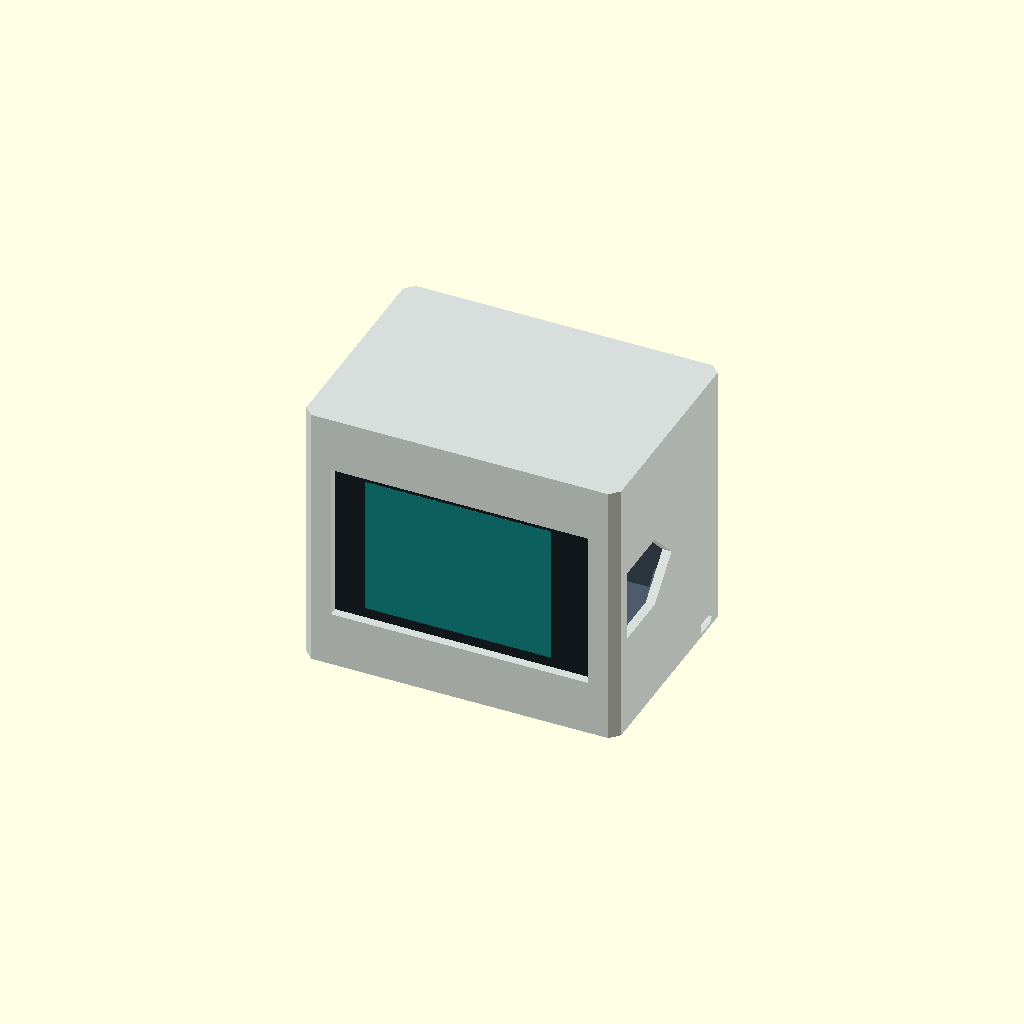
Cell 1: rendered with the file's own defaults.
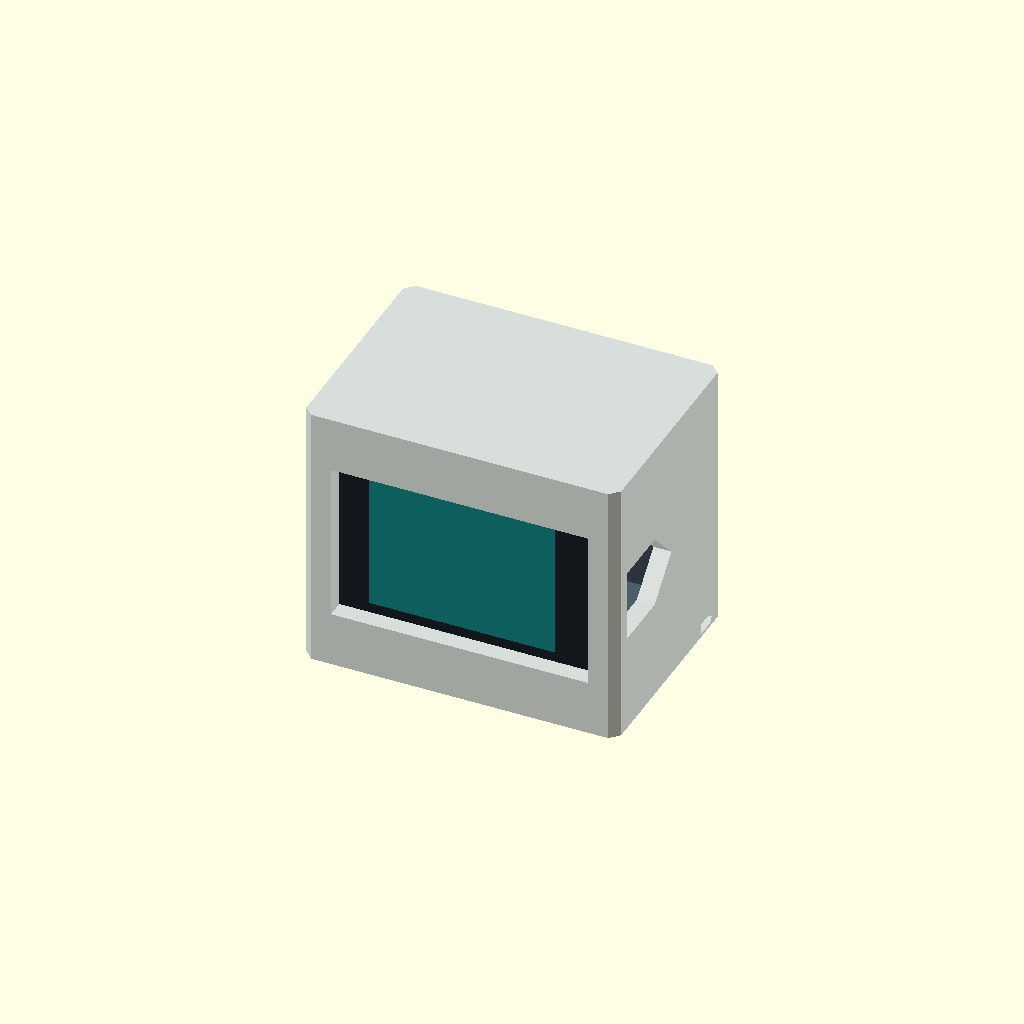
Cell 2 — wall set to 4, the other parameters unchanged.
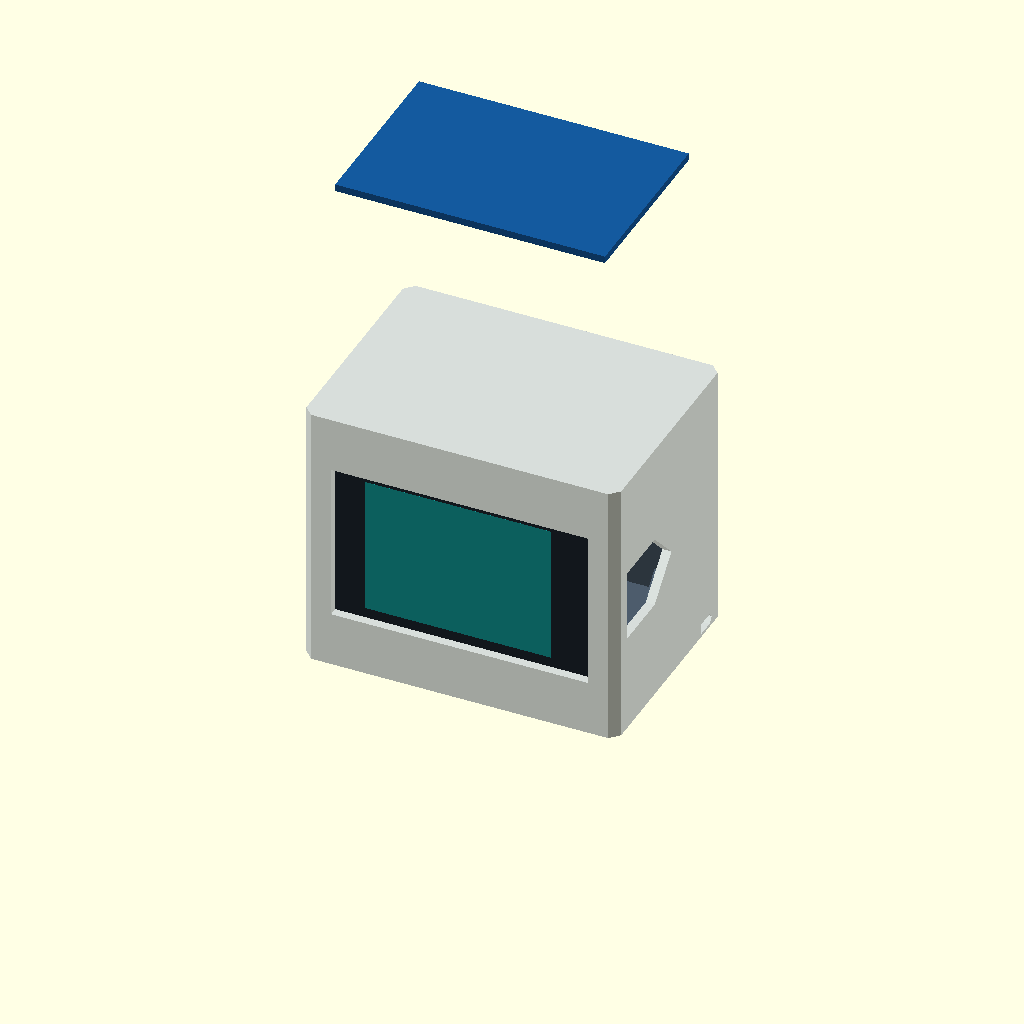
Cell 3: rc_z = 112.8 (everything else at default).
One fixed orthographic camera (rotation 55°, 0°, 25°; colour scheme Cornfield) for every cell.
Source of the model, enclosure/rB/jukebox.scad:
// NFC jukebox enclosure rB - front-face-down print orientation, millimetres.
// Source: Waveshare ESP32-S3-Touch-LCD-2 dimension drawing.
// RC522 nominal 60x40 PCB; actual thickness/component keepouts need fit check.
// Coordinates: X width, Y front->rear, Z height. Front is Y=0.
// Use: openscad -D 'part="body"' -o body.stl jukebox.scad
part = "assembly"; // body, drawer, assembly, exploded, interference
$fn = 40;
W=70; D=50; H=60;
wall=2;
glass_w=58.8; glass_h=37.1; glass_t=1.1;
glass_x=(W-glass_w)/2; glass_z=(H-glass_h)/2;
glass_y=wall;
glass_gap=0.4;
rail_rear=glass_y+glass_t+glass_gap;
rc_w=60; rc_d=40; rc_t=1.6;
rc_x=(W-rc_w)/2; rc_y=(D-rc_d)/2;
rc_z=56.4;
clearance=0.3;
eps=0.02;

module box(x,y,z,dx,dy,dz){translate([x,y,z])cube([dx,dy,dz]);}

module shell(){
  difference(){
    // Chamfers grow at 45 degrees when printing with the front on the bed.
    linear_extrude(height=H)polygon([[2,0],[W-2,0],[W,2],[W,D-2],
      [W-2,D],[2,D],[0,D-2],[0,2]]);
    // Open bottom and rear, roof 1.2 mm. Side/front walls 2 mm.
    box(wall,wall,-eps,W-2*wall,D,H-1.2+eps);
    // Front bezel overlaps glass by 0.8 mm each edge.
    box(glass_x+0.8,-eps,glass_z+0.8,glass_w-1.6,wall+2*eps,glass_h-1.6);
    // Side service windows accommodate either mirrored USB orientation.
    for(x=[-eps,W-wall-eps])translate([x,0,0])rotate([90,0,90])
      linear_extrude(height=wall+2*eps)
        polygon([[5,22],[18,22],[26,30],[18,38],[5,38]]);
    // Release openings for the two drawer detents, accessible from outside.
    for(x=[-eps,W-wall-eps])translate([x,0,0])rotate([90,0,90])
      linear_extrude(height=wall+2*eps)
        polygon([[40.3,0.7],[44.1,0.7],[45.275,1.875],[44.1,3.05],[40.3,3.05]]);
  }
}

module display_guides(){
  // Retain only glass margins: rear PCB is narrower and stays unobstructed.
  for(right=[false,true]){
    x=right ? glass_x+glass_w+clearance : glass_x-clearance-1;
    box(x,wall-eps,6,1,3.0,H/2+glass_h/2+clearance-6+1.3);
    // Retaining lips grow 1.2 mm over 1.2 mm of print height (45 degrees).
    // They retain 0.9 mm of each glass margin, leaving the rear PCB clear.
    translate([right ? W : 0,0,glass_z+1.05])scale([right ? -1 : 1,1,1])
      linear_extrude(height=glass_h+clearance+1.3-1.05)
        polygon([[4.3,3.5],[5.3,3.5],[6.5,4.7],[6.5,5],[4.3,5]]);
  }
  // Upper stop contacts the outer glass edge, not active LCD.
  box(glass_x-clearance,wall-eps,glass_z+glass_h+clearance,
      glass_w+2*clearance,rail_rear-wall+1.5,1.3);
}

module rfid_guides(){
  // Board slides in from the open rear, antenna side up, solder joints down.
  // 2.4-mm channel for nominal 1.6-mm PCB. No metal or supports under antenna.
  for(right=[false,true]){
    x=right ? rc_x+rc_w+clearance : wall-eps;
    width=right ? W-wall-x+eps : rc_x-clearance-wall+eps;
    box(x,rc_y-clearance,55.2,width,D-wall-clearance-(rc_y-clearance),H-1.2-55.2+eps);
    ledge_x=right ? rc_x+rc_w-1.2 : wall-eps;
    ledge_w=right ? W-wall-ledge_x+eps : rc_x+1.2-wall+eps;
    box(ledge_x,rc_y-clearance,55.2,ledge_w,D-wall-clearance-(rc_y-clearance),1.2);
  }
  // Root the front stop in the front wall, avoiding a floating first layer.
  box(wall-eps,wall-eps,55.2,W-2*wall+2*eps,rc_y-clearance-wall+2*eps,H-1.2-55.2+eps);
}

module floor_guides(){
  for(right=[false,true]){
    x=right ? W-wall-2 : wall-eps;
    box(x,wall-eps,0,2+eps,D-2*wall-clearance+eps,0.6);
    box(x,wall-eps,3.1,2+eps,D-2*wall-clearance+eps,1.0);
  }
}

module body(){union(){shell();display_guides();rfid_guides();floor_guides();}}

module tooth_left(){
  // 0.45 mm engagement, 24-mm flexible PLA arm, ramp during insertion.
  translate([0,0,0.95])linear_extrude(height=1.65)
    polygon([[2.35,40.6],[1.55,42.4],[1.55,43.2],[2.35,43.2]]);
}

module drawer(){
  union(){
    difference(){
      union(){
        box(2.3,2.3,0.9,W-4.6,D-2.3,1.9);
        box(2.3,48,0.9,W-4.6,2,57.6);
        // Inner corner fillet substitute: 45-degree triangular gussets.
        for(x=[8,56])translate([x,48,2.7])rotate([90,0,90])
          linear_extrude(height=6)polygon([[0,0],[-5,0],[0,5]]);
      }
      // Free a long cantilever on each side, rooted at Y=20.
      box(3.5,20,0.8,0.8,24.2,2.2);
      box(2.1,43.5,0.8,2.2,0.7,2.2);
      box(W-4.3,20,0.8,0.8,24.2,2.2);
      box(W-4.3,43.5,0.8,2.2,0.7,2.2);
      // Grip opening with a 45-degree roof instead of a 16-mm bridge.
      translate([27,50.1,7])rotate([90,0,0])linear_extrude(height=2.2)
        polygon([[0,0],[16,0],[16,5],[8,13],[0,5]]);
    }
    tooth_left();translate([W,0,0])mirror([1,0,0])tooth_left();
    // Drawer supports display glass vertically, with 0.3 mm end clearance.
    for(x=[glass_x+0.3,glass_x+glass_w-3.3])
      box(x,2.3,2.7,3,1.0,glass_z-clearance-2.7);
    // Rear board stop: only its end face, no pressure on PCB surfaces.
    box(20,rc_y+rc_d+clearance,55.3,30,48-(rc_y+rc_d+clearance)+eps,3.0);
    // Grow the overhang outward from the rear wall at 45 degrees.
    translate([20,48,52.6])rotate([90,0,90])linear_extrude(height=30)
      polygon([[eps,0],[eps,2.72],[-2.7,2.72]]);
  }
}

module hardware(){
  color([0.12,0.16,0.19])box(glass_x,glass_y,glass_z,glass_w,glass_t,glass_h);
  color([0.08,0.65,0.64])box(glass_x+7.51,glass_y-0.03,glass_z+3.06,41.2,0.02,31);
  // PCB envelope; actual connector positions are deliberately not asserted.
  color([0.1,0.3,0.6])box((W-48.2)/2,glass_y+glass_t+1.5,(H-35)/2,48.2,1.6,35);
  color([0.08,0.35,0.62])box(rc_x,rc_y,rc_z,rc_w,rc_d,rc_t);
  // Approximate rear electronics keepout, for illustration only.
  color([0.55,0.55,0.55,0.3])box(11,6.2,14,48,15,32);
}

if(part=="body") translate([0,H,0])rotate([90,0,0])body();
else if(part=="drawer")translate([0,0,-0.9])drawer();
else if(part=="interference")intersection(){body();drawer();}
else if(part=="travel_check")intersection(){
  body();
  union()for(dy=[0:0.5:50])translate([0,dy,0])difference(){
    drawer();
    // The flexible detents intentionally interfere while the drawer slides.
    box(0,39,0,2.3,6,4);box(W-2.3,39,0,2.3,6,4);
  }
}
else if(part=="exploded"){
  color([0.76,0.80,0.83,0.5])body();hardware();
  color([0.94,0.55,0.22])translate([0,35,-10])drawer();
} else {
  color([0.76,0.80,0.83,0.65])body();
  color([0.3,0.36,0.42])drawer();hardware();
}
Parameter table extracted from the source (name, type, default, range or options):
part: string, default "assembly"
wall: number, default 2
glass_gap: number, default 0.4
rc_z: number, default 56.4
clearance: number, default 0.3
eps: number, default 0.02
